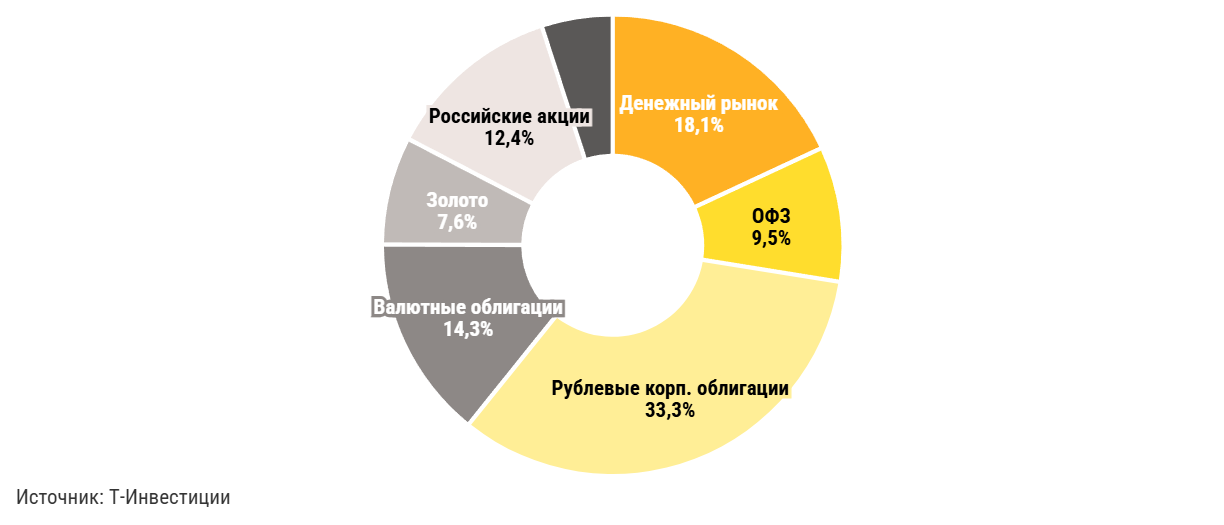

Values plotted in this chart, from the file beside it:
Класс активов, Т-Консервативный портфель
Денежный рынок, 18,1%
ОФЗ, 9,5%
Рублевые корп. облигации, 33,3%
Валютные облигации, 14,3%
Золото, 7,6%
Российские акции, 12,4%
Альтернативные инвестиций, 5,0%
